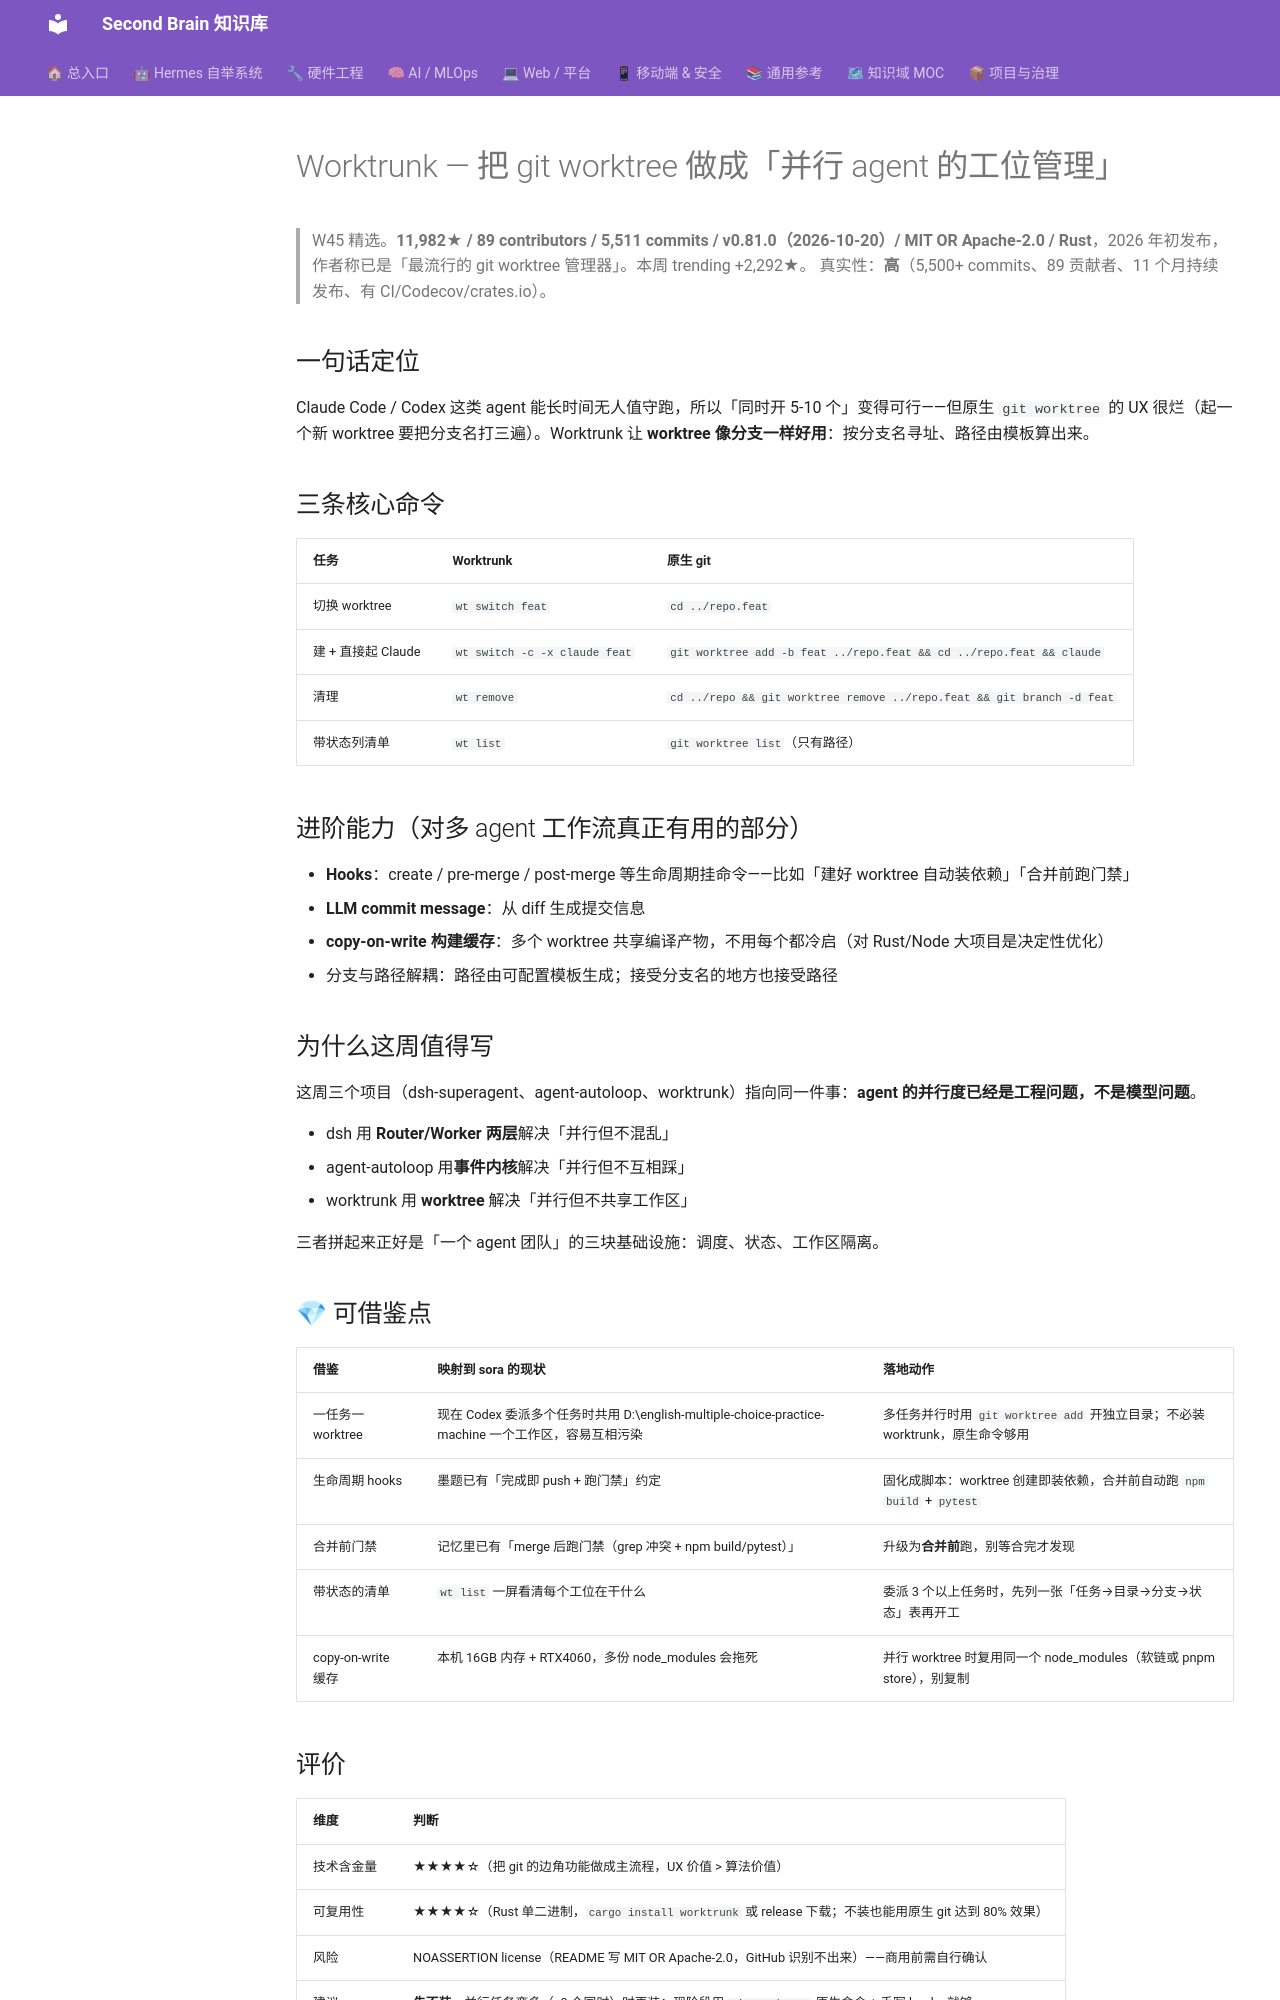

repository: mo9652962-ai/second-brain · page: kb/knowledge/Dev/worktrunk-2026-11-08/index.html · generator: mkdocs

---
tags: [github, W45, dev, git, worktree, 并行agent, codex]
aliases: [Worktrunk, wt]
date: 2026-11-08
source: https://github.com/max-sixty/worktrunk
status: watching
---

# Worktrunk — 把 git worktree 做成「并行 agent 的工位管理」

> W45 精选。**11,982★ / 89 contributors / 5,511 commits / v0.81.0（2026-10-20）/ MIT OR Apache-2.0 / Rust**，2026 年初发布，作者称已是「最流行的 git worktree 管理器」。本周 trending +2,292★。
> 真实性：**高**（5,500+ commits、89 贡献者、11 个月持续发布、有 CI/Codecov/crates.io）。

## 一句话定位

Claude Code / Codex 这类 agent 能长时间无人值守跑，所以「同时开 5-10 个」变得可行——但原生 `git worktree` 的 UX 很烂（起一个新 worktree 要把分支名打三遍）。Worktrunk 让 **worktree 像分支一样好用**：按分支名寻址、路径由模板算出来。

## 三条核心命令

| 任务 | Worktrunk | 原生 git |
|:--|:--|:--|
| 切换 worktree | `wt switch feat` | `cd ../repo.feat` |
| 建 + 直接起 Claude | `wt switch -c -x claude feat` | `git worktree add -b feat ../repo.feat && cd ../repo.feat && claude` |
| 清理 | `wt remove` | `cd ../repo && git worktree remove ../repo.feat && git branch -d feat` |
| 带状态列清单 | `wt list` | `git worktree list`（只有路径） |

## 进阶能力（对多 agent 工作流真正有用的部分）

- **Hooks**：create / pre-merge / post-merge 等生命周期挂命令——比如「建好 worktree 自动装依赖」「合并前跑门禁」
- **LLM commit message**：从 diff 生成提交信息
- **copy-on-write 构建缓存**：多个 worktree 共享编译产物，不用每个都冷启（对 Rust/Node 大项目是决定性优化）
- 分支与路径解耦：路径由可配置模板生成；接受分支名的地方也接受路径

## 为什么这周值得写

这周三个项目（dsh-superagent、agent-autoloop、worktrunk）指向同一件事：**agent 的并行度已经是工程问题，不是模型问题**。

- dsh 用 **Router/Worker 两层**解决「并行但不混乱」
- agent-autoloop 用**事件内核**解决「并行但不互相踩」
- worktrunk 用 **worktree** 解决「并行但不共享工作区」

三者拼起来正好是「一个 agent 团队」的三块基础设施：调度、状态、工作区隔离。

## 💎 可借鉴点

| 借鉴 | 映射到 sora 的现状 | 落地动作 |
|:--|:--|:--|
| 一任务一 worktree | 现在 Codex 委派多个任务时共用 D:\english-multiple-choice-practice-machine 一个工作区，容易互相污染 | 多任务并行时用 `git worktree add` 开独立目录；不必装 worktrunk，原生命令够用 |
| 生命周期 hooks | 墨题已有「完成即 push + 跑门禁」约定 | 固化成脚本：worktree 创建即装依赖，合并前自动跑 `npm build` + `pytest` |
| 合并前门禁 | 记忆里已有「merge 后跑门禁（grep 冲突 + npm build/pytest）」 | 升级为**合并前**跑，别等合完才发现 |
| 带状态的清单 | `wt list` 一屏看清每个工位在干什么 | 委派 3 个以上任务时，先列一张「任务→目录→分支→状态」表再开工 |
| copy-on-write 缓存 | 本机 16GB 内存 + RTX4060，多份 node_modules 会拖死 | 并行 worktree 时复用同一个 node_modules（软链或 pnpm store），别复制 |
